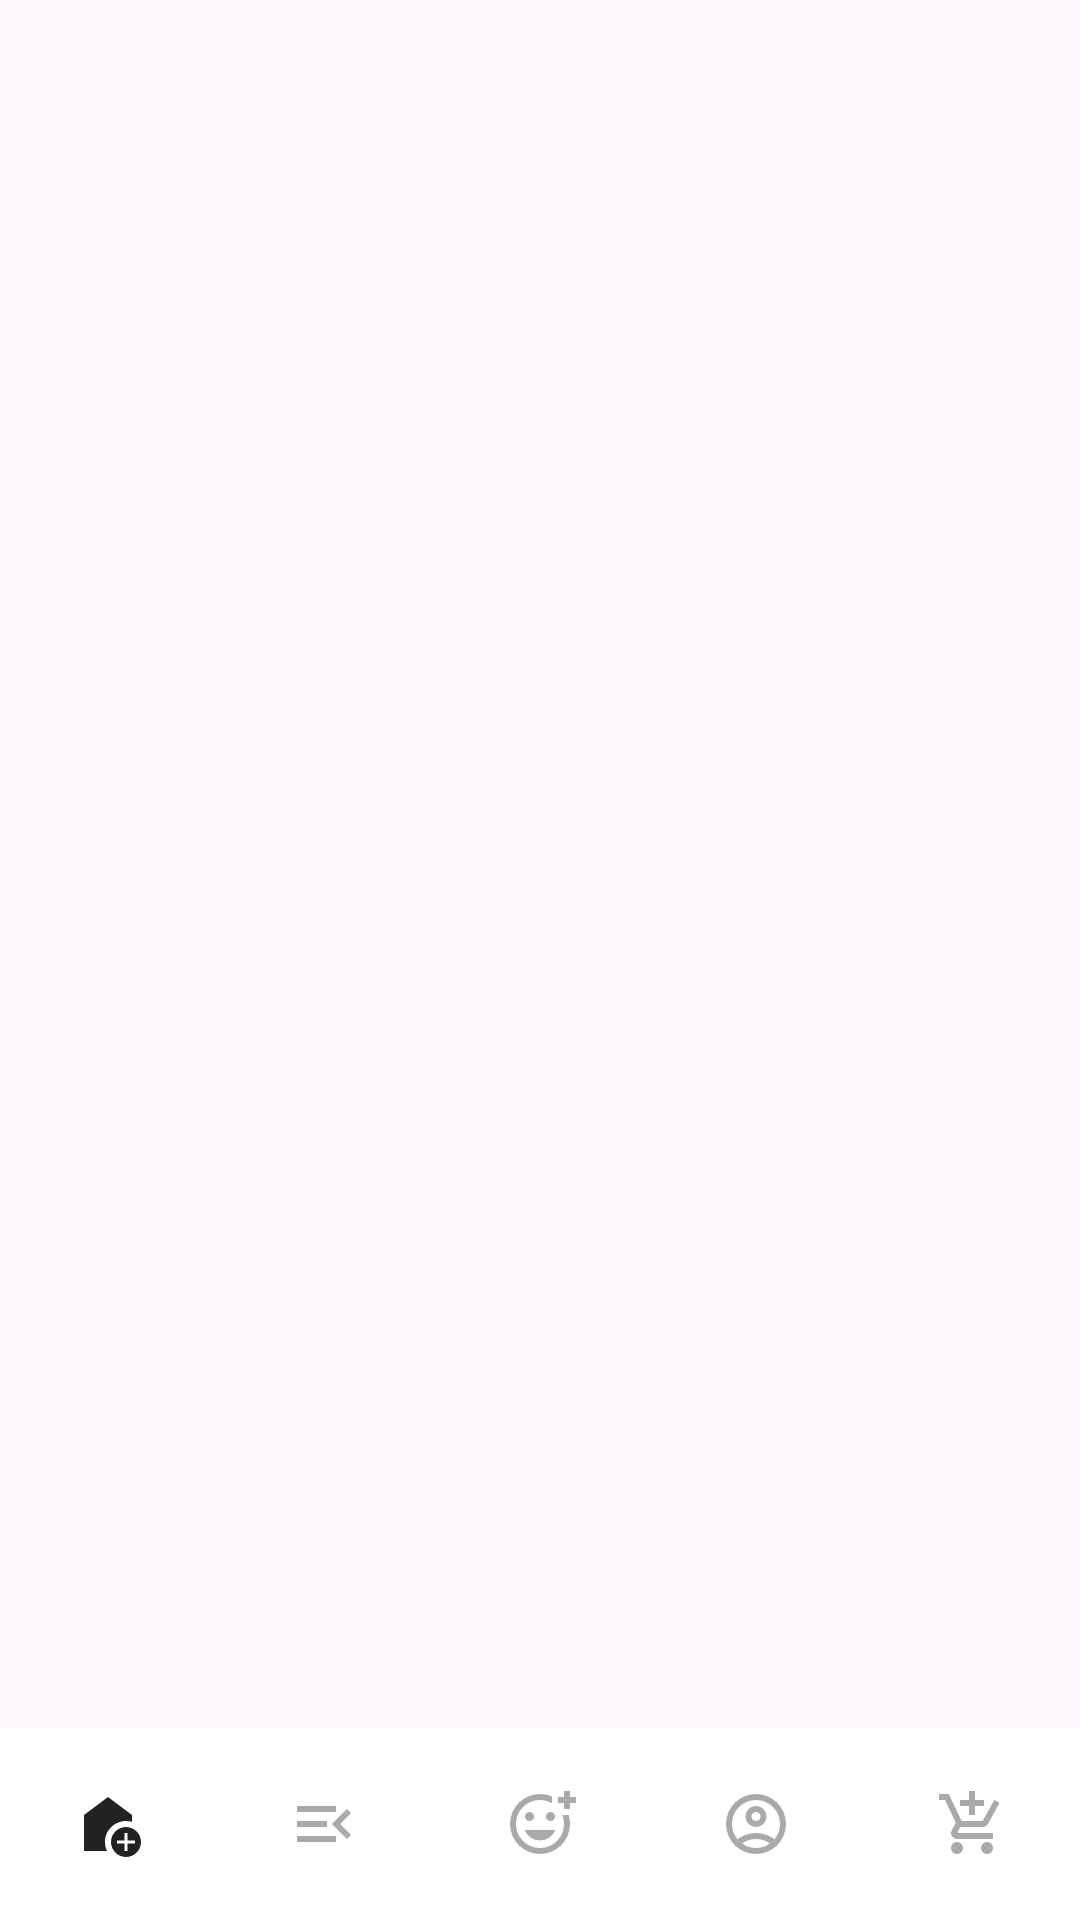

The Android layout XML behind this screen, and the referenced resources:
<!-- AndroidManifest.xml: application theme Theme.MyMobileAppAssignment -->
<!-- res/layout/activity_main.xml -->
<?xml version="1.0" encoding="utf-8"?>
<androidx.constraintlayout.widget.ConstraintLayout xmlns:android="http://schemas.android.com/apk/res/android"
    xmlns:app="http://schemas.android.com/apk/res-auto"
    xmlns:tools="http://schemas.android.com/tools"
    android:id="@+id/main"
    android:layout_width="match_parent"
    android:layout_height="match_parent"
    tools:context=".MainActivity">

    <FrameLayout
        android:id="@+id/frameLayout"
        android:layout_width="0dp"
        android:layout_height="0dp"
        app:layout_constraintBottom_toTopOf="@+id/btnNavigation"
        app:layout_constraintEnd_toEndOf="parent"
        app:layout_constraintStart_toStartOf="parent"
        app:layout_constraintTop_toTopOf="parent"/>

    <com.google.android.material.bottomnavigation.BottomNavigationView
        android:id="@+id/btnNavigation"
        android:layout_width="match_parent"
        android:layout_height="64dp"
        android:background="@android:color/white"
        app:layout_constraintBottom_toBottomOf="parent"
        app:layout_constraintStart_toStartOf="parent"
        app:layout_constraintEnd_toEndOf="parent"
        app:menu="@menu/buttonnavmenu"
        app:itemIconTint="@color/bottom_nav_selector"
        app:itemTextColor="@color/bottom_nav_selector"
        app:labelVisibilityMode="unlabeled"
        app:itemRippleColor="@android:color/transparent"
        app:itemActiveIndicatorStyle="@null"/>


</androidx.constraintlayout.widget.ConstraintLayout>
<!-- resources referenced by this layout -->
<resources>
  <style name="Theme.MyMobileAppAssignment" parent="Theme.Material3.DayNight.NoActionBar">
      </style>
</resources>
